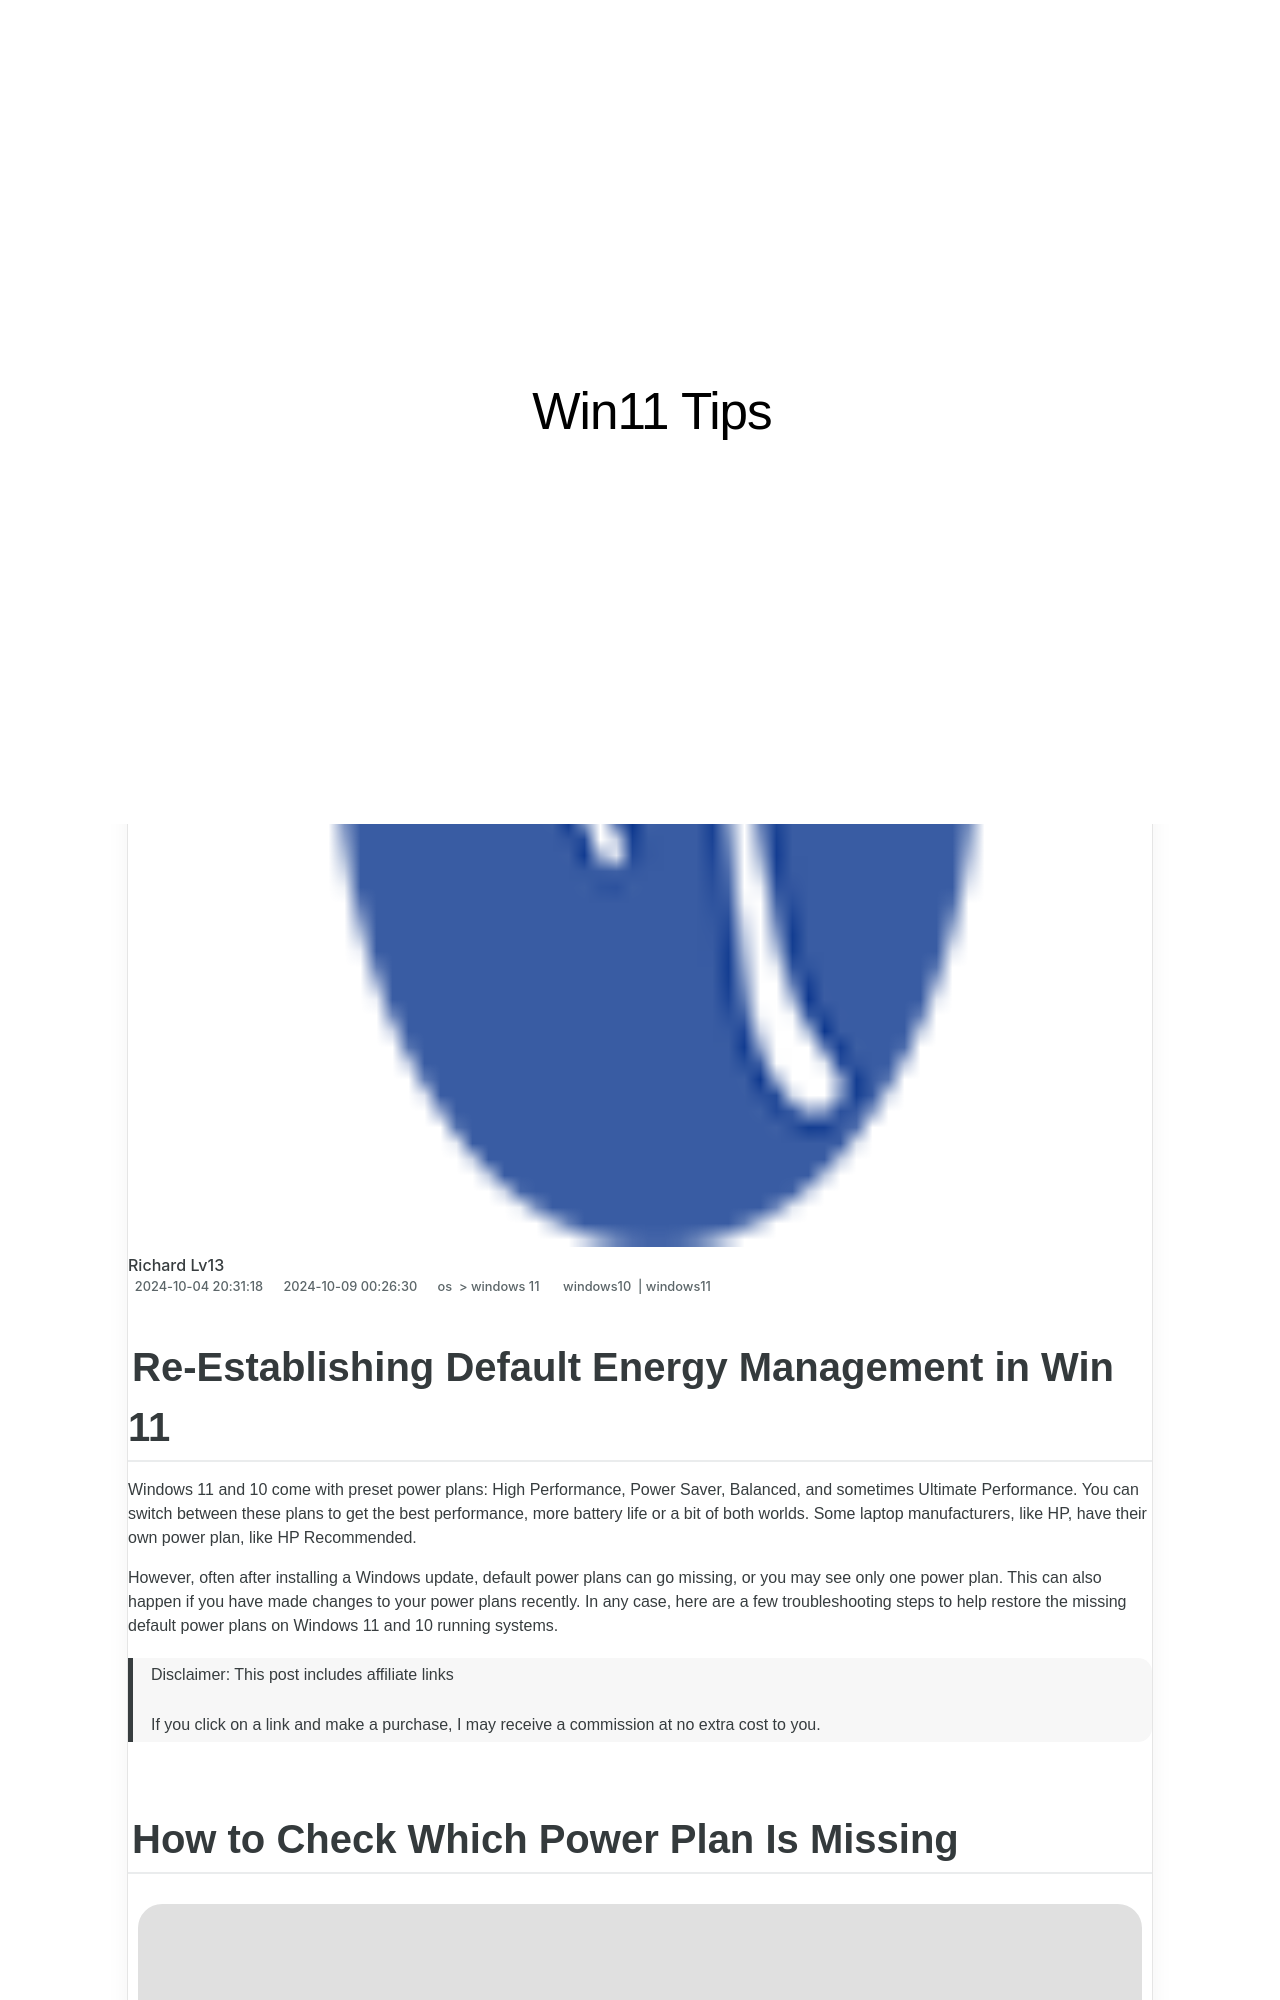

repository: techidaily/site-win11-tips · page: re-establishing-default-energy-management-in-win-11/index.html · generator: jekyll

---
title: Re-Establishing Default Energy Management in Win 11
date: 2024-10-04T20:31:18.264Z
updated: 2024-10-09T00:26:30.353Z
tags:
  - windows10
  - windows11
categories:
  - os
  - windows 11
description: This Article Describes Re-Establishing Default Energy Management in Win 11
excerpt: This Article Describes Re-Establishing Default Energy Management in Win 11
keywords: Win 11 Energy Control,Win 11 Power Settings,Manage Windows Energy,Win 11 Default Mode,Restore Energy Baseline,Win 11 Energy Normalize,Win 11 Standard Mode
thumbnail: https://thmb.techidaily.com/72529af7d2bf02239916cd0ba31d950846919ac8ac9ff5b071dc373f5d27eae7.jpg
---

## Re-Establishing Default Energy Management in Win 11

 Windows 11 and 10 come with preset power plans: High Performance, Power Saver, Balanced, and sometimes Ultimate Performance. You can switch between these plans to get the best performance, more battery life or a bit of both worlds. Some laptop manufacturers, like HP, have their own power plan, like HP Recommended.

 However, often after installing a Windows update, default power plans can go missing, or you may see only one power plan. This can also happen if you have made changes to your power plans recently. In any case, here are a few troubleshooting steps to help restore the missing default power plans on Windows 11 and 10 running systems.

>  Disclaimer: This post includes affiliate links
>
>  If you click on a link and make a purchase, I may receive a commission at no extra cost to you.
>
